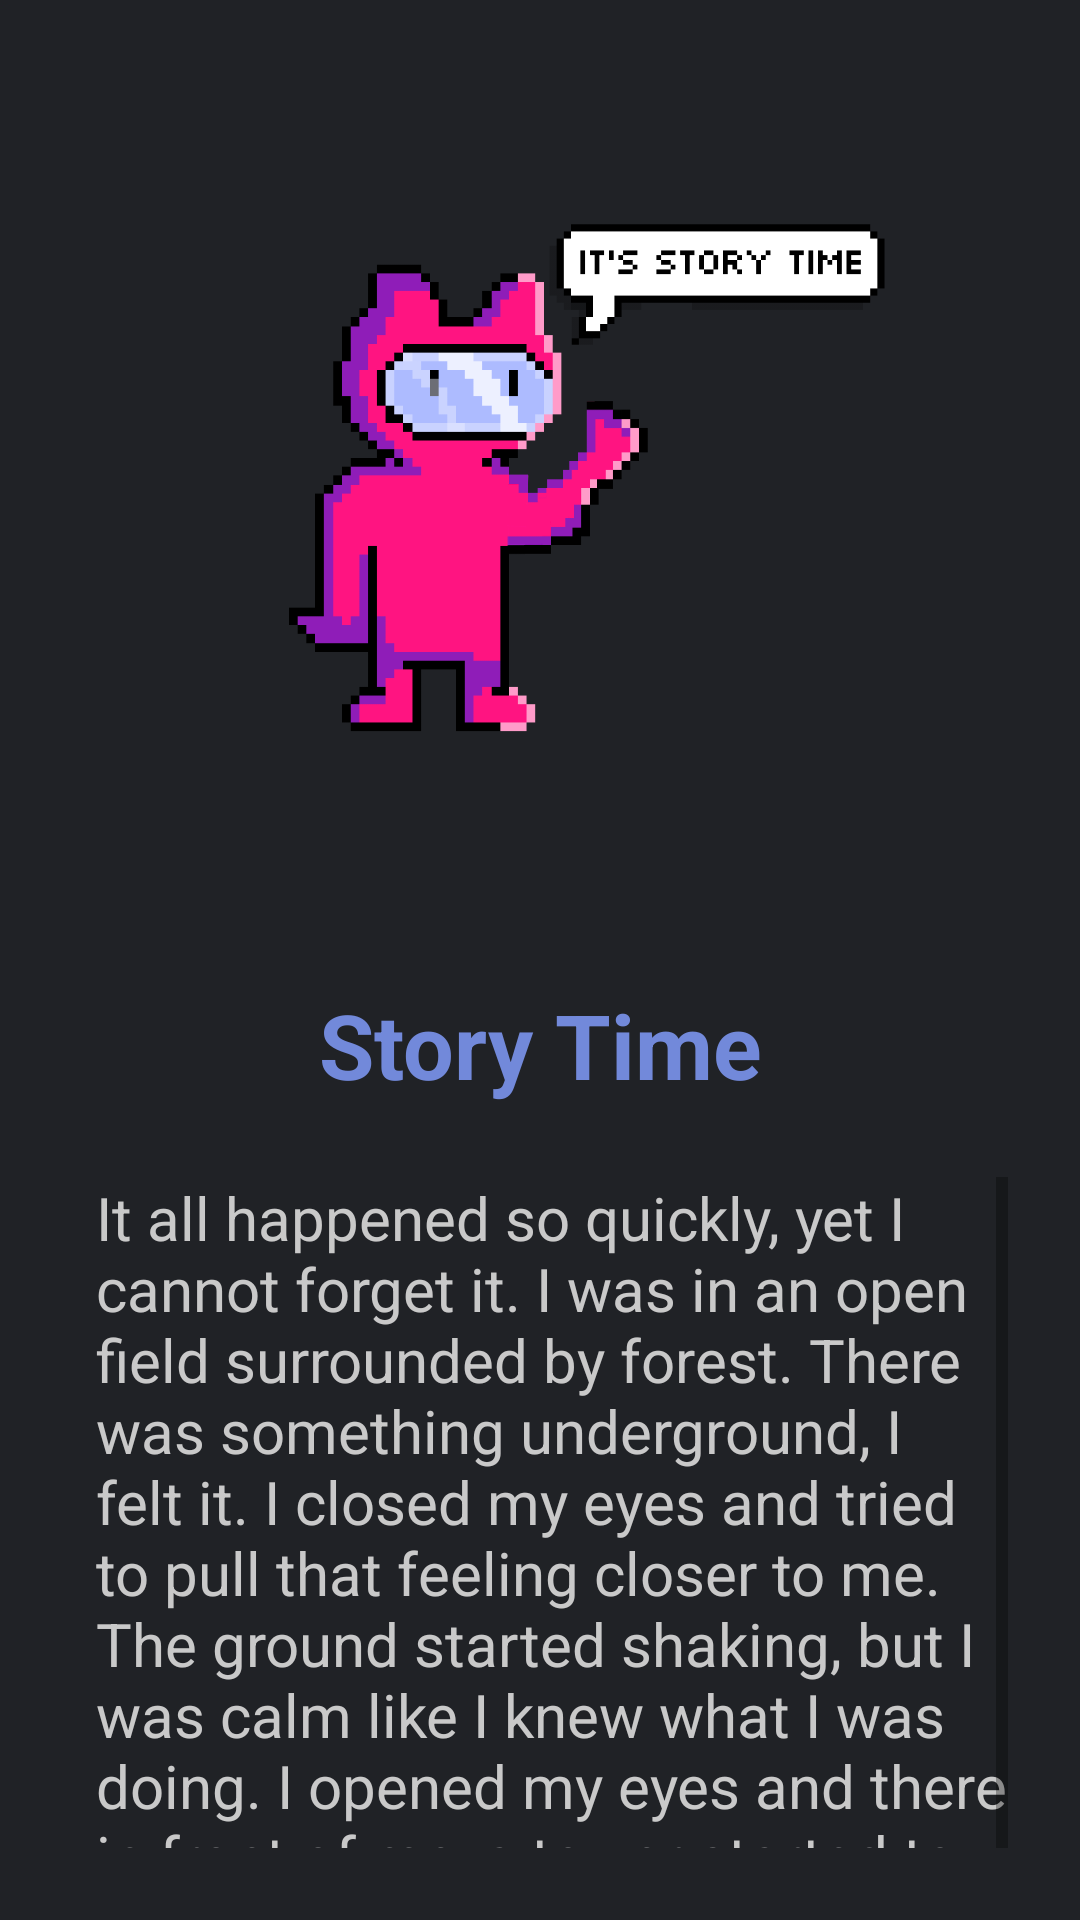

Layout XML and referenced resources for this Android screen:
<!-- AndroidManifest.xml: application theme Theme.SyvenderCompanion -->
<!-- res/layout/fragment_story_time.xml -->
<?xml version="1.0" encoding="utf-8"?>

<androidx.constraintlayout.motion.widget.MotionLayout xmlns:android="http://schemas.android.com/apk/res/android"
    xmlns:app="http://schemas.android.com/apk/res-auto"
    xmlns:tools="http://schemas.android.com/tools"
    android:layout_width="match_parent"
    android:layout_height="match_parent"
    android:background="@color/DiscordGrey"
    android:padding="24dp"
    app:layoutDescription="@xml/fragment_story_time_scene">

    <ImageView
        android:id="@+id/story_time_picture"
        android:layout_width="match_parent"
        android:layout_height="280dp"
        android:layout_marginStart="24dp"
        android:layout_marginTop="24dp"
        android:layout_marginEnd="24dp"
        android:layout_marginBottom="24dp"
        android:src="@drawable/v3" />

    <TextView
        android:id="@+id/story_time_title"
        android:layout_width="wrap_content"
        android:layout_height="wrap_content"
        android:layout_marginTop="24dp"
        android:text="@string/StoryTime"
        android:textColor="@color/DiscordBlueish"
        android:textSize="30sp"
        android:textStyle="bold"
        app:layout_constraintEnd_toEndOf="parent"
        app:layout_constraintHorizontal_bias="0.5"
        app:layout_constraintStart_toStartOf="parent"
        app:layout_constraintTop_toBottomOf="@+id/story_time_picture" />

    <ScrollView
        android:id="@+id/scrollView2"
        android:layout_width="0dp"
        android:layout_height="wrap_content"
        android:layout_below="@+id/story_time_title"
        android:layout_marginStart="8dp"
        android:layout_marginTop="24dp"
        app:layout_constraintEnd_toEndOf="parent"
        app:layout_constraintStart_toStartOf="parent"
        app:layout_constraintTop_toBottomOf="@+id/story_time_title">

        <LinearLayout
            android:layout_width="wrap_content"
            android:layout_height="wrap_content"
            android:orientation="vertical">

            <TextView
                android:id="@+id/story_time_actual_story"
                android:layout_width="wrap_content"
                android:layout_height="match_parent"
                android:textColor="@color/grey"
                android:text="@string/StoryTime_Actual_Story"
                android:textSize="20sp" />
        </LinearLayout>
    </ScrollView>


</androidx.constraintlayout.motion.widget.MotionLayout>
<!-- resources referenced by this layout -->
<resources>
  <color name="DiscordBlueish">#7289DA</color>
  <color name="DiscordGrey">#202226</color>
  <color name="grey">#C9C9C9</color>
  <!-- drawable v3: png bitmap (drawable, 24930 bytes) -->
  <string name="StoryTime">Story Time</string>
  <string name="StoryTime_Actual_Story">It all happened so quickly, yet I cannot forget it. I was in an open field surrounded by forest. There was something underground, I felt it. I closed my eyes and tried to pull that feeling closer to me. The ground started shaking, but I was calm like I knew what I was doing. I opened my eyes and there in front of me, a tower started to build itself from some unnatural material. A moment later the tower was built and I walked the stairs to the top. There was a large obsidian statue with hollow eyes. I bowed to the statue and said: "It is ready my lord." The eyes started glowing red and the room looked even darker. Then a voice came out of the statue: "Prepare to defend this tower, someone is watching us." Immediately after that, I felt like something was pushing me out of my body. It dragged me out and pinned me against a wall. It was then when I realized that I was never there, that I was looking through the eyes of some mage, who built this tower.
  \n
  He looked back at the statue and said: "This one? He thinks this a dream. How much of a threat could he possibly be?"
  "Right now he is the only one who knows about us."
  "Don't worry about him, I will send someone to eliminate him."
  "Very well, just be discreet"
  \n
  The mage pulled his staff by unseen power across the room to his hands, then raised it and struck the floor. At that moment I saw a large wave of arcane energy rushing against me. There was nowhere to hide from it so I just stood there frozen, and when the wave reached me, I woke up.</string>
  <style name="Theme.SyvenderCompanion" parent="Theme.MaterialComponents.DayNight.DarkActionBar">
          
          <item name="colorPrimary">@color/DiscordBlueish</item>
          <item name="colorPrimaryVariant">@color/purple_700</item>
          <item name="colorOnPrimary">@color/grey</item>
          
          <item name="colorSecondary">@color/teal_200</item>
          <item name="colorSecondaryVariant">@color/teal_200</item>
          <item name="colorOnSecondary">@color/DiscordGrey</item>
          
                  <item name="android:statusBarColor" tools:targetApi="l">?attr/colorPrimaryVariant</item>
  
          
      </style>
  <color name="purple_700">#FF3700B3</color>
  <color name="teal_200">#FF03DAC5</color>
</resources>
